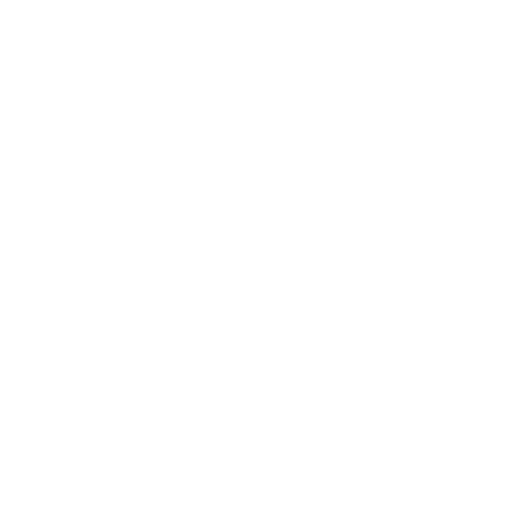
t = 0.00 s
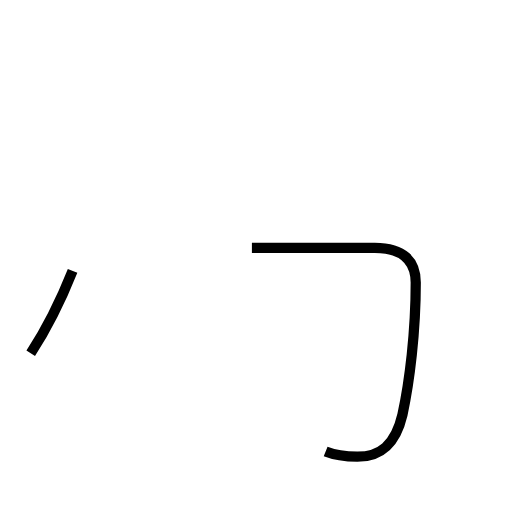
t = 1.49 s
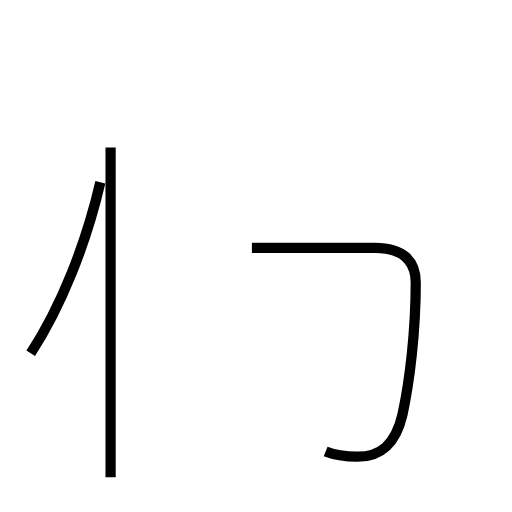
t = 2.73 s
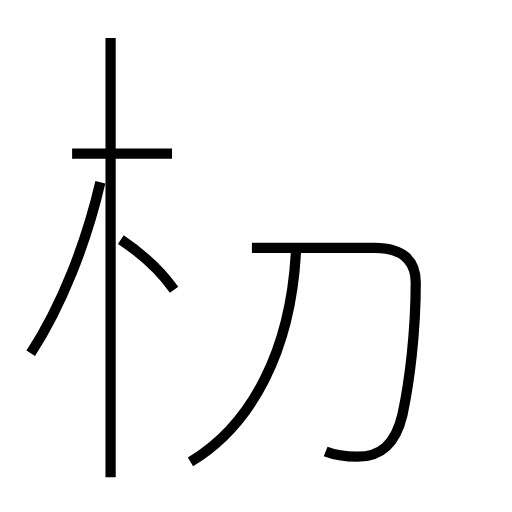
t = 4.28 s
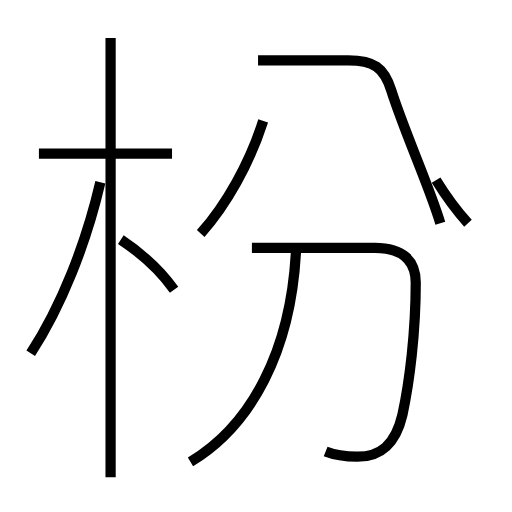
t = 5.76 s
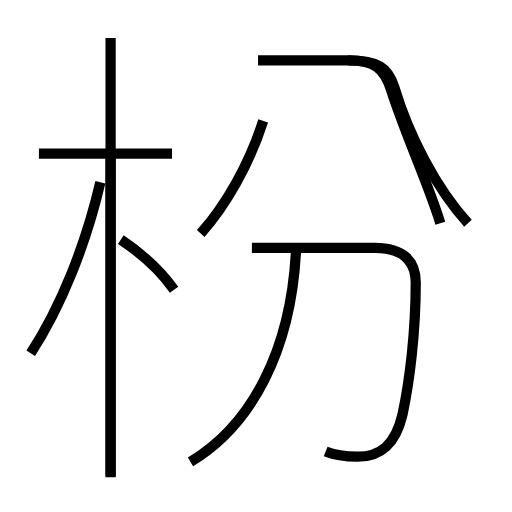
t = 7.17 s

The animated SVG that drew these frames (rendered in a browser with its animation timeline set to each time). Animation: 10 SMIL elements (animate=10); one cycle of 7.17 s.

<?xml version='1.0' encoding='utf-8'?>
<svg viewBox="0.0 -6.0 50.0 50.0" version="1.1" xmlns="http://www.w3.org/2000/svg"><rect x="-1000" y="-1000" width="2000" height="2000" stroke="white" fill="white" /><g style="fill:none;stroke:#000000;stroke-width:1"><path d="M 31.8 0.1 C 32.8 0.5 33.9 0.6 34.9 0.6 C 37.1 0.6 38.6 -0.5 39.3 -3.5 C 40.0 -6.7 40.6 -11.6 40.6 -16.4 C 40.6 -18.5 39.4 -19.8 36.6 -19.8 L 24.6 -19.8 " transform="translate(0.0 38.0)" stroke-dasharray="40.758146188250805" stroke-dashoffset="40.758146188250805"><animate attributeName="stroke-dashoffset" from="40.758146188250805" to="0" dur="1.2227443856475242s" begin="0s; anim_end.end" fill="freeze" id="anim0" /></path><path d="M 3.0 -9.5 C 6.0 -14.1 8.4 -20.2 9.8 -26.2 " transform="translate(0.0 38.0)" stroke-dasharray="18.11697594429347" stroke-dashoffset="18.11697594429347"><animate attributeName="stroke-dashoffset" from="18.11697594429347" to="0" dur="0.543509278328804s" begin="anim0.end" fill="freeze" id="anim1" /></path><path d="M 10.8 2.6 L 10.8 -40.3 " transform="translate(0.0 38.0)" stroke-dasharray="42.9" stroke-dashoffset="42.9"><animate attributeName="stroke-dashoffset" from="42.9" to="0" dur="1.287s" begin="anim1.end" fill="freeze" id="anim2" /></path><path d="M 17.0 -15.7 C 15.8 -17.4 13.9 -19.2 11.8 -20.6 " transform="translate(0.0 38.0)" stroke-dasharray="7.182327374657451" stroke-dashoffset="7.182327374657451"><animate attributeName="stroke-dashoffset" from="7.182327374657451" to="0" dur="0.21546982123972352s" begin="anim2.end" fill="freeze" id="anim3" /></path><path d="M 18.6 1.1 C 24.6 -2.5 28.4 -9.8 28.9 -19.4 " transform="translate(0.0 38.0)" stroke-dasharray="23.884183333615773" stroke-dashoffset="23.884183333615773"><animate attributeName="stroke-dashoffset" from="23.884183333615773" to="0" dur="0.7165255000084731s" begin="anim3.end" fill="freeze" id="anim4" /></path><path d="M 16.8 -29.0 L 3.8 -29.0 " transform="translate(0.0 38.0)" stroke-dasharray="13.0" stroke-dashoffset="13.0"><animate attributeName="stroke-dashoffset" from="13.0" to="0" dur="0.39s" begin="anim4.end" fill="freeze" id="anim5" /></path><path d="M 19.6 -21.2 C 22.1 -24.0 24.4 -28.1 25.7 -32.2 " transform="translate(0.0 38.0)" stroke-dasharray="12.664058506365484" stroke-dashoffset="12.664058506365484"><animate attributeName="stroke-dashoffset" from="12.664058506365484" to="0" dur="0.3799217551909645s" begin="anim5.end" fill="freeze" id="anim6" /></path><path d="M 25.2 -38.1 L 34.0 -38.1 C 36.5 -38.1 37.5 -37.4 38.2 -35.2 C 39.5 -31.1 42.0 -25.6 43.0 -22.2 " transform="translate(0.0 38.0)" stroke-dasharray="28.28443043949591" stroke-dashoffset="28.28443043949591"><animate attributeName="stroke-dashoffset" from="28.28443043949591" to="0" dur="0.8485329131848772s" begin="anim6.end" fill="freeze" id="anim7" /></path><path d="M 45.7 -22.2 C 42.6 -25.6 39.9 -30.8 38.5 -35.5 C 37.9 -37.4 36.9 -38.1 34.0 -38.1 " transform="translate(0.0 38.0)" stroke-dasharray="20.94556993191472" stroke-dashoffset="20.94556993191472"><animate attributeName="stroke-dashoffset" from="20.94556993191472" to="0" dur="0.6283670979574415s" begin="anim7.end" fill="freeze" id="anim8" /></path><path d="M 10.8 -28.9 L 10.8 2.5" transform="translate(0.0 38.0)" stroke-dasharray="31.4" stroke-dashoffset="31.4"><animate attributeName="stroke-dashoffset" from="31.4" to="0" dur="0.942s" begin="anim8.end" fill="freeze" id="anim_end" /></path></g></svg>
